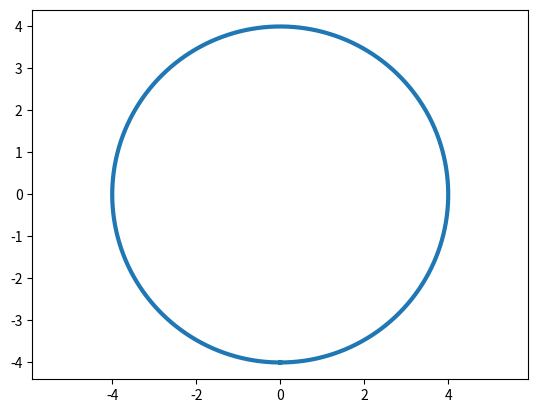

Python code for this plot:
import numpy as np
import matplotlib.pyplot as plt
t = np.arange(0, 2*np.pi, 0.001)
r = 4
plt.plot(r*np.sin(t), r*np.cos(t+np.pi), lw=3)
plt.axis('equal')
plt.show()
